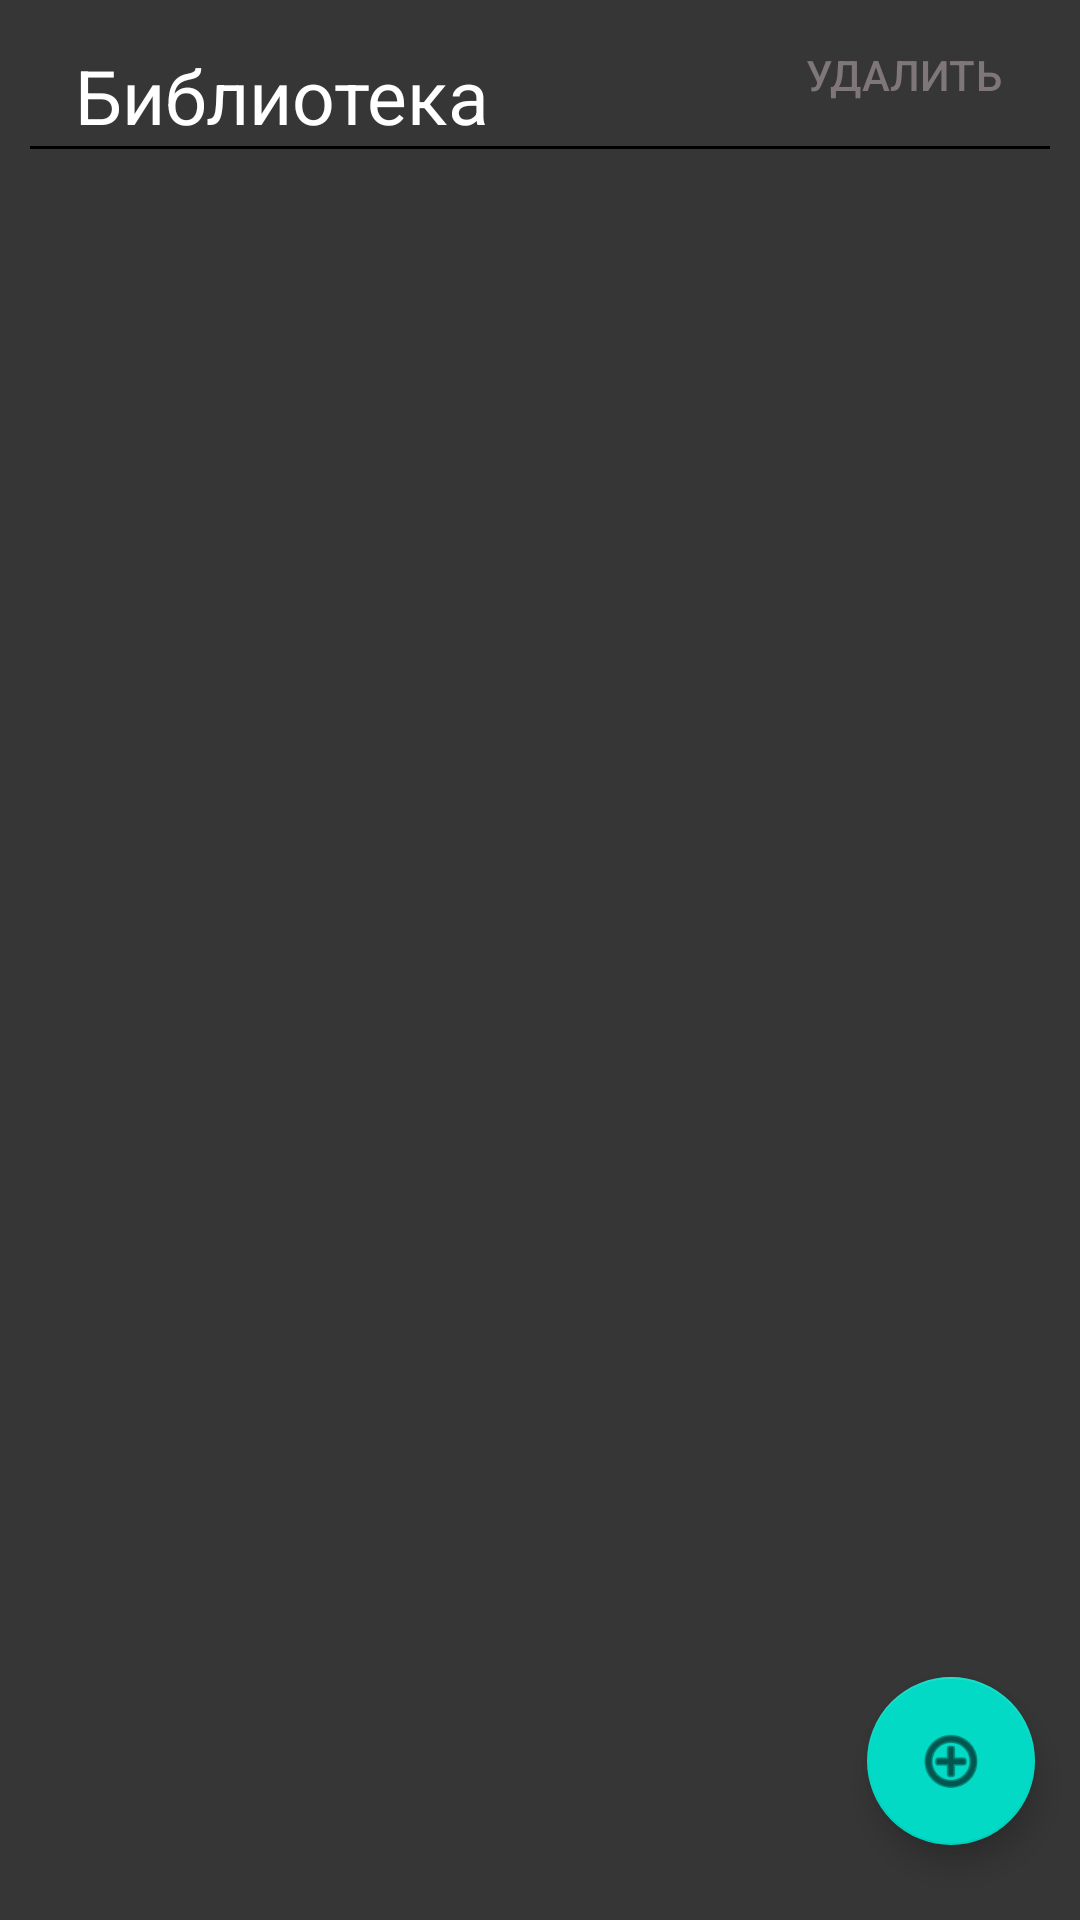

Produce the Android XML layout that renders to this screen, including the resource entries it uses.
<!-- AndroidManifest.xml: application theme Theme.CourseArchMOS.NoActionBar -->
<!-- res/layout/fragment_library.xml -->
<?xml version="1.0" encoding="utf-8"?>
<androidx.constraintlayout.widget.ConstraintLayout
    xmlns:android="http://schemas.android.com/apk/res/android"
    xmlns:app="http://schemas.android.com/apk/res-auto"
    xmlns:tools="http://schemas.android.com/tools"
    android:layout_width="match_parent"
    android:layout_height="match_parent"
    android:background="@color/background"
    tools:context=".ui.library.LibraryFragment">

    <androidx.constraintlayout.widget.ConstraintLayout
        android:id="@+id/head"
        android:layout_width="match_parent"
        android:layout_height="50dp"
        android:orientation="vertical"
        app:layout_constraintEnd_toEndOf="parent"
        app:layout_constraintStart_toStartOf="parent"
        app:layout_constraintTop_toTopOf="parent">

        <TextView
            android:id="@+id/lib_label"
            android:layout_width="wrap_content"
            android:layout_height="wrap_content"
            android:layout_marginStart="25dp"
            android:layout_marginTop="15dp"
            android:text="@string/title_library"
            android:textColor="@color/white"
            android:textSize="25sp"
            app:layout_constraintStart_toStartOf="@+id/head"
            app:layout_constraintTop_toTopOf="@+id/head" />

        <ToggleButton
            android:id="@+id/btn_remove"
            android:layout_width="wrap_content"
            android:layout_height="wrap_content"
            android:layout_marginHorizontal="15dp"
            android:textOn="@string/bt_done"
            android:textOff="@string/bt_remove"
            android:textColor="@color/grey"
            android:background="@null"

            app:layout_constraintBottom_toBottomOf="@+id/head"
            app:layout_constraintEnd_toEndOf="@+id/head"
            app:layout_constraintTop_toTopOf="@+id/head" />

        <View
            android:id="@+id/view"
            android:layout_width="match_parent"
            android:layout_height="1dp"
            android:background="@android:color/black"
            app:layout_constraintTop_toBottomOf="@+id/lib_label"
            android:layout_marginHorizontal="10dp"/>

    </androidx.constraintlayout.widget.ConstraintLayout>

    <androidx.recyclerview.widget.RecyclerView
        android:id="@+id/libraryRecycler"
        android:layout_width="match_parent"
        android:layout_height="0dp"
        android:layout_margin="10dp"

        app:layout_constraintBottom_toBottomOf="parent"
        app:layout_constraintEnd_toEndOf="parent"
        app:layout_constraintStart_toStartOf="parent"
        app:layout_constraintTop_toBottomOf="@+id/head" />

    <com.google.android.material.floatingactionbutton.FloatingActionButton
        android:id="@+id/btn_add"
        android:layout_width="wrap_content"
        android:layout_height="wrap_content"
        android:layout_alignBottom="@+id/libraryRecycler"
        android:layout_alignParentEnd="true"
        android:layout_margin="15dp"
        android:background="@color/purple_200"
        android:clickable="true"
        android:focusable="true"
        app:fabSize="normal"

        app:layout_constraintBottom_toBottomOf="@+id/libraryRecycler"
        app:layout_constraintEnd_toEndOf="parent"
        app:srcCompat="@android:drawable/ic_menu_add" />

</androidx.constraintlayout.widget.ConstraintLayout>
<!-- resources referenced by this layout -->
<resources>
  <color name="background">#363636</color>
  <color name="grey">#7f7679</color>
  <color name="purple_200">#FFBB86FC</color>
  <color name="white">#FFFFFFFF</color>
  <string name="bt_done">Готово</string>
  <string name="bt_remove">Удалить</string>
  <string name="title_library">Библиотека</string>
  <style name="Theme.CourseArchMOS.NoActionBar" parent="Theme.CourseArchMOS">
          <item name="windowActionBar">false</item>
          <item name="windowNoTitle">true</item>
      </style>
  <style name="Theme.CourseArchMOS" parent="Theme.MaterialComponents.DayNight">
          
          <item name="colorPrimary">@color/nev_bar</item>
          <item name="colorPrimaryVariant">@color/ceiling</item>
          <item name="colorOnPrimary">@color/white</item>
          
          <item name="colorSecondary">@color/teal_200</item>
          <item name="colorSecondaryVariant">@color/teal_700</item>
          <item name="colorOnSecondary">@color/black</item>
          
          <item name="android:statusBarColor">?attr/colorPrimaryVariant</item>
          
      </style>
  <color name="nev_bar">#80000000</color>
  <color name="ceiling">#000</color>
  <color name="teal_200">#FF03DAC5</color>
  <color name="teal_700">#FF018786</color>
  <color name="black">#FF000000</color>
</resources>
